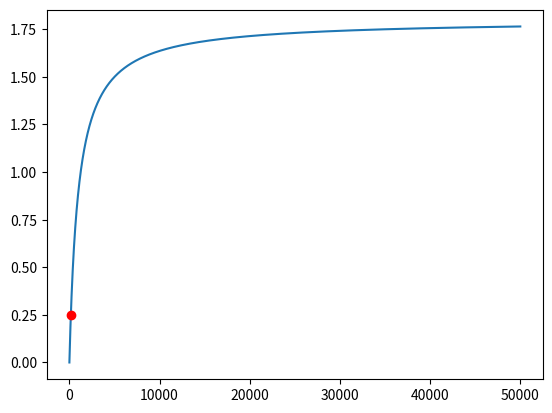

Write Python code to recreate this figure.
#By diegofdiaz
#Codio utilizando para la generación de las graficas
import numpy as np
import matplotlib.pyplot as plt
from sympy.solvers import solve
from sympy import Symbol
#-------Declaración de variables utiles-----------
delta=0.01 #Representa el paso entre cada data a graficar
h=np.arange(0,50000+delta,delta)
b=(((1.8*10**(-3))*h)/(1+(10**(-3)*h)))
plt.plot(h,b)
x = Symbol('x')

#-------------Primer dato---------------
flujo1=1*(10**(-3)) #Wb
b1=(flujo1/(0.004))
h1=solve((((1.8*10**(-3))*x)/(1+(10**(-3)*x))-b1))
print(h1)
plt.plot(h1,b1, marker="o", color="red")
plt.show()
